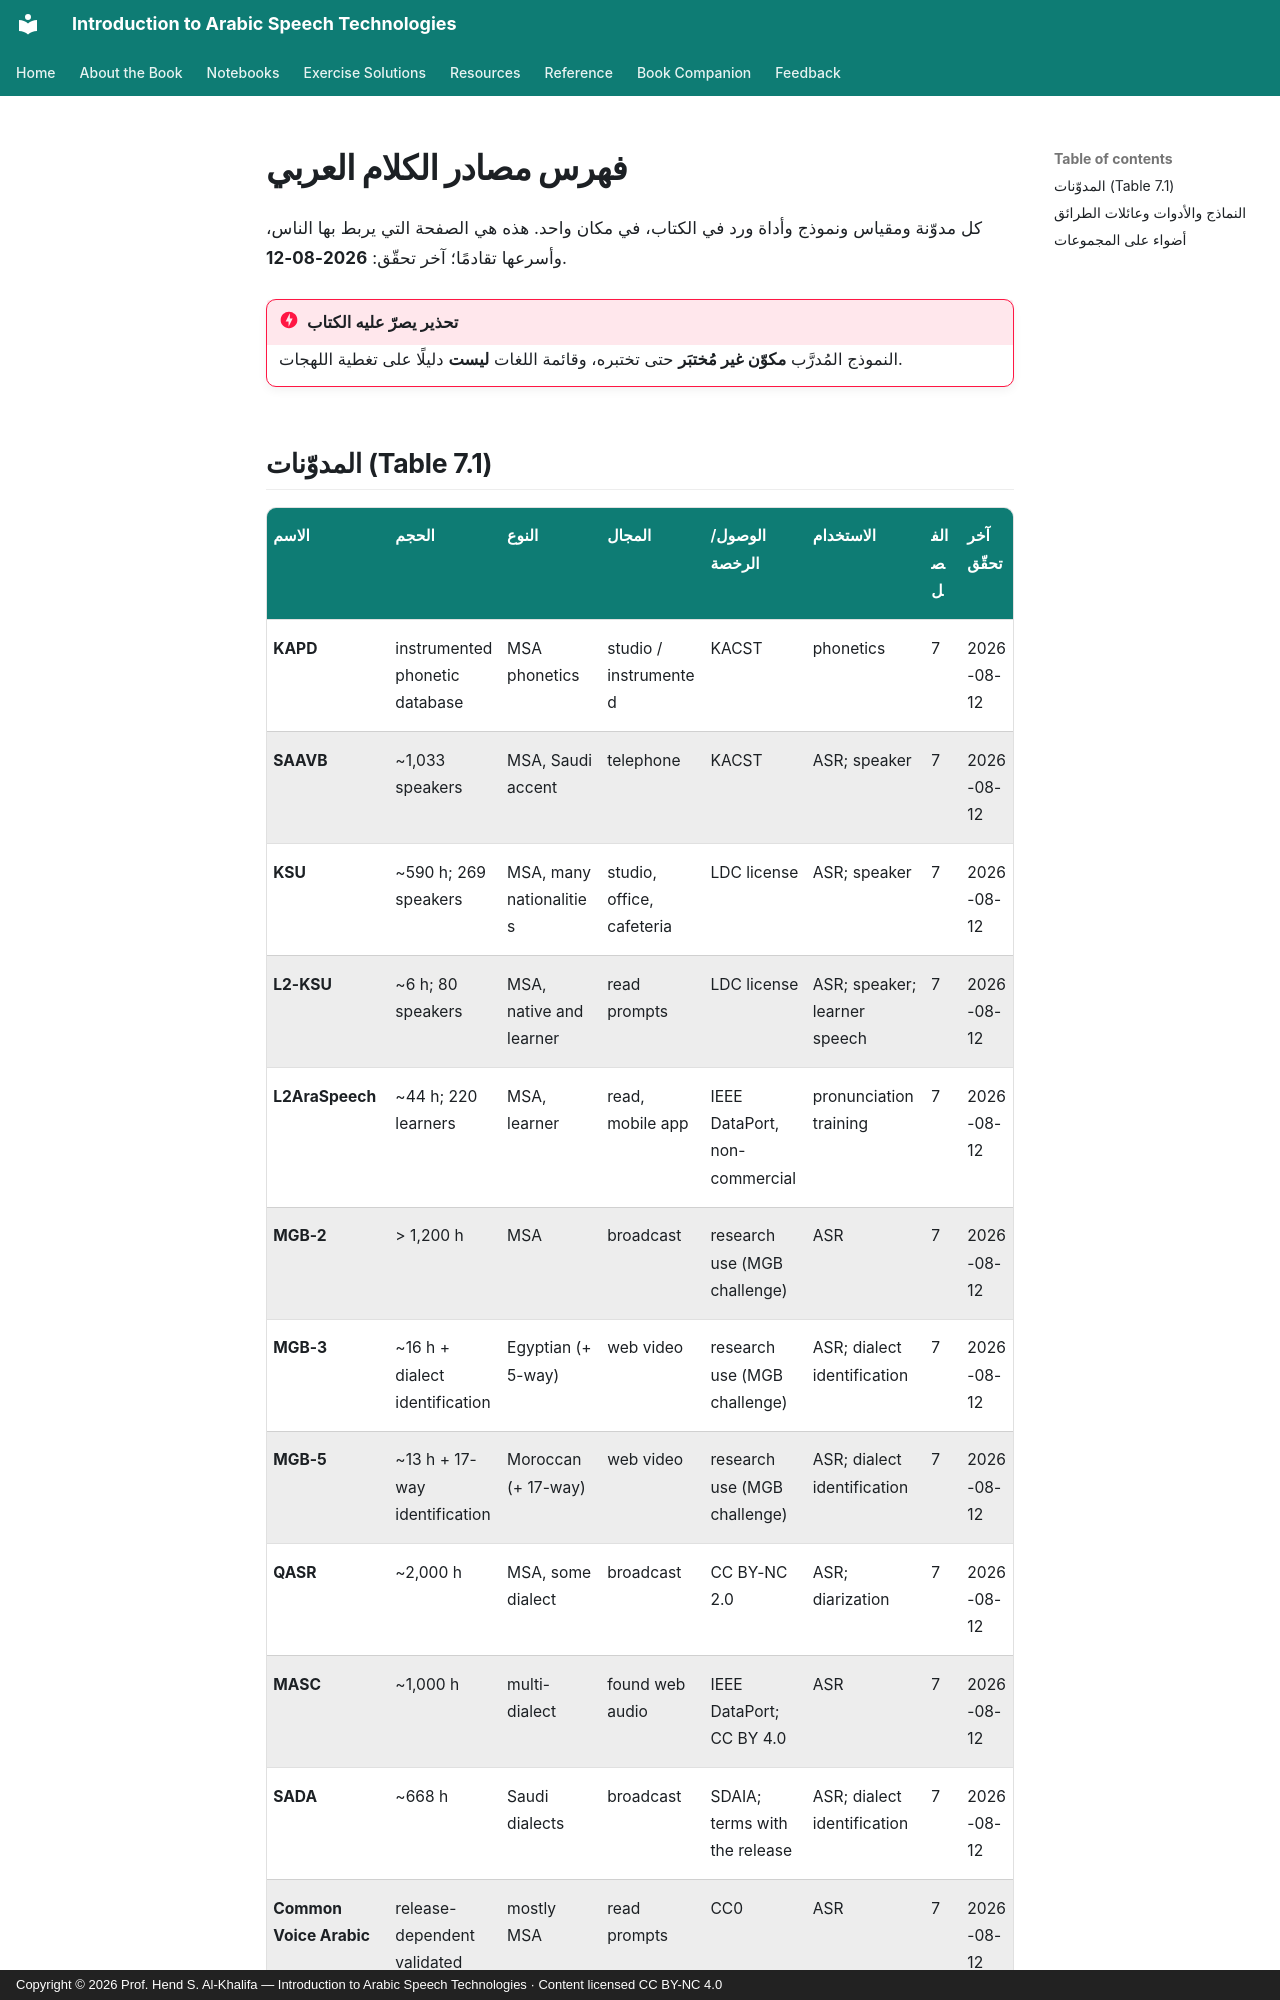

repository: arabic-speech-book/arabic-speech-book.github.io · page: resources/resource-index.ar/index.html · generator: mkdocs · copyright: Copyright © 2026 Prof. Hend S. Al-Khalifa — Introduction to Arabic Speech Technologies · Content licensed CC BY-NC 4.0

# فهرس مصادر الكلام العربي

كل مدوّنة ومقياس ونموذج وأداة ورد في الكتاب، في مكان واحد. هذه هي الصفحة التي يربط بها الناس، وأسرعها تقادمًا؛ آخر تحقّق: **2026-08-12**.

!!! danger "تحذير يصرّ عليه الكتاب"
    النموذج المُدرَّب **مكوّن غير مُختبَر** حتى تختبره، وقائمة اللغات **ليست** دليلًا على تغطية اللهجات.
